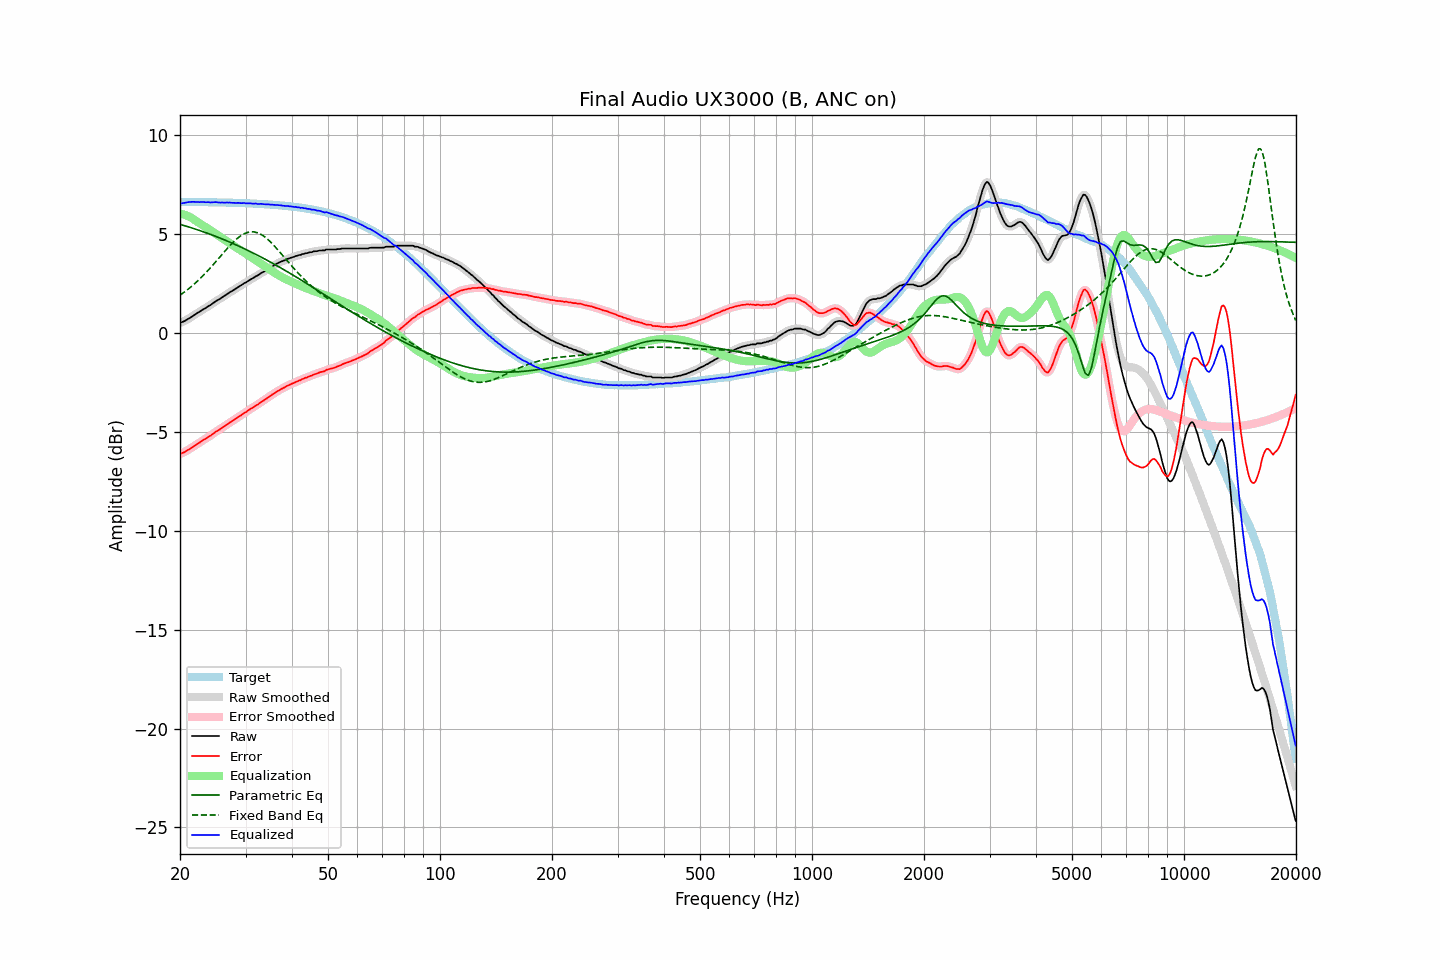

The data file committed next to this chart (first rows):
frequency, raw, error, smoothed, error_smoothed, equalization, parametric_eq, fixed_band_eq, equalized_raw, equalized_smoothed, target
20.00, 0.51, -6.12, 0.51, -6.12, 6.03, 5.49, 1.91, 6.54, 6.54, 6.62
20.20, 0.54, -6.09, 0.54, -6.09, 6.01, 5.46, 1.96, 6.55, 6.55, 6.62
20.40, 0.57, -6.05, 0.57, -6.05, 5.99, 5.44, 2.02, 6.56, 6.56, 6.62
20.61, 0.61, -6.01, 0.61, -6.01, 5.97, 5.42, 2.08, 6.57, 6.58, 6.62
20.81, 0.66, -5.96, 0.66, -5.97, 5.94, 5.39, 2.14, 6.59, 6.59, 6.62
21.02, 0.71, -5.91, 0.70, -5.92, 5.90, 5.37, 2.21, 6.61, 6.61, 6.62
21.23, 0.75, -5.87, 0.75, -5.87, 5.86, 5.34, 2.27, 6.61, 6.62, 6.62
21.44, 0.80, -5.82, 0.80, -5.82, 5.82, 5.31, 2.34, 6.62, 6.62, 6.62
21.66, 0.86, -5.76, 0.85, -5.76, 5.77, 5.29, 2.41, 6.63, 6.62, 6.62
21.87, 0.91, -5.71, 0.91, -5.71, 5.71, 5.26, 2.48, 6.62, 6.62, 6.62
22.09, 0.96, -5.66, 0.96, -5.65, 5.66, 5.24, 2.55, 6.62, 6.62, 6.62
22.31, 1.02, -5.60, 1.01, -5.60, 5.60, 5.21, 2.63, 6.62, 6.61, 6.61
22.54, 1.06, -5.56, 1.06, -5.55, 5.55, 5.18, 2.70, 6.61, 6.61, 6.61
22.76, 1.12, -5.49, 1.12, -5.50, 5.50, 5.15, 2.78, 6.62, 6.61, 6.61
22.99, 1.17, -5.44, 1.16, -5.45, 5.45, 5.13, 2.87, 6.61, 6.61, 6.61
23.22, 1.22, -5.39, 1.22, -5.39, 5.40, 5.10, 2.95, 6.61, 6.61, 6.61
23.45, 1.26, -5.35, 1.27, -5.34, 5.34, 5.07, 3.03, 6.60, 6.61, 6.61
23.69, 1.32, -5.29, 1.31, -5.29, 5.29, 5.04, 3.12, 6.61, 6.60, 6.61
23.92, 1.37, -5.24, 1.36, -5.24, 5.24, 5.01, 3.21, 6.61, 6.60, 6.61
24.16, 1.41, -5.20, 1.42, -5.19, 5.18, 4.98, 3.30, 6.59, 6.60, 6.60
24.40, 1.47, -5.13, 1.47, -5.13, 5.13, 4.95, 3.39, 6.60, 6.60, 6.60
24.65, 1.53, -5.07, 1.53, -5.07, 5.08, 4.92, 3.48, 6.60, 6.60, 6.60
24.89, 1.59, -5.01, 1.58, -5.01, 5.02, 4.89, 3.57, 6.61, 6.61, 6.60
25.14, 1.64, -4.96, 1.63, -4.96, 4.97, 4.85, 3.67, 6.61, 6.60, 6.60
25.39, 1.68, -4.92, 1.68, -4.91, 4.91, 4.82, 3.76, 6.59, 6.60, 6.60
25.65, 1.73, -4.87, 1.73, -4.86, 4.86, 4.79, 3.86, 6.59, 6.59, 6.59
25.91, 1.79, -4.81, 1.78, -4.81, 4.80, 4.76, 3.95, 6.59, 6.59, 6.59
26.16, 1.84, -4.75, 1.84, -4.75, 4.75, 4.72, 4.05, 6.59, 6.59, 6.59
26.43, 1.89, -4.70, 1.89, -4.70, 4.70, 4.69, 4.14, 6.58, 6.59, 6.59
26.69, 1.95, -4.64, 1.95, -4.64, 4.64, 4.66, 4.23, 6.59, 6.59, 6.59
26.96, 2.00, -4.59, 2.00, -4.58, 4.59, 4.62, 4.32, 6.59, 6.59, 6.58
27.23, 2.06, -4.52, 2.05, -4.53, 4.53, 4.59, 4.41, 6.59, 6.59, 6.58
27.50, 2.10, -4.48, 2.10, -4.48, 4.48, 4.55, 4.50, 6.58, 6.58, 6.58
27.77, 2.15, -4.43, 2.15, -4.43, 4.43, 4.52, 4.58, 6.57, 6.57, 6.58
28.05, 2.20, -4.38, 2.20, -4.38, 4.37, 4.48, 4.66, 6.57, 6.57, 6.57
28.33, 2.25, -4.32, 2.25, -4.32, 4.32, 4.44, 4.73, 6.57, 6.57, 6.57
28.62, 2.31, -4.26, 2.30, -4.27, 4.27, 4.41, 4.80, 6.57, 6.57, 6.57
28.90, 2.36, -4.21, 2.35, -4.21, 4.21, 4.37, 4.86, 6.57, 6.57, 6.57
29.19, 2.40, -4.17, 2.41, -4.16, 4.16, 4.33, 4.92, 6.56, 6.57, 6.56
29.48, 2.46, -4.10, 2.46, -4.10, 4.10, 4.29, 4.97, 6.56, 6.56, 6.56
29.78, 2.52, -4.04, 2.51, -4.05, 4.05, 4.26, 5.01, 6.57, 6.56, 6.56
30.08, 2.55, -4.01, 2.56, -4.00, 4.00, 4.22, 5.05, 6.54, 6.55, 6.55
30.38, 2.61, -3.94, 2.61, -3.94, 3.94, 4.18, 5.08, 6.55, 6.55, 6.55
30.68, 2.66, -3.89, 2.65, -3.89, 3.89, 4.14, 5.10, 6.55, 6.55, 6.55
30.99, 2.71, -3.84, 2.70, -3.84, 3.84, 4.10, 5.11, 6.55, 6.54, 6.54
31.30, 2.75, -3.79, 2.75, -3.79, 3.79, 4.06, 5.11, 6.54, 6.54, 6.54
31.61, 2.80, -3.74, 2.80, -3.74, 3.74, 4.02, 5.10, 6.53, 6.54, 6.54
31.93, 2.86, -3.67, 2.85, -3.69, 3.68, 3.98, 5.09, 6.54, 6.53, 6.53
32.24, 2.89, -3.64, 2.89, -3.63, 3.63, 3.94, 5.07, 6.52, 6.53, 6.53
32.57, 2.94, -3.59, 2.94, -3.58, 3.58, 3.89, 5.03, 6.52, 6.52, 6.52
32.89, 3.00, -3.52, 2.99, -3.53, 3.53, 3.85, 5.00, 6.52, 6.52, 6.52
33.22, 3.05, -3.47, 3.04, -3.47, 3.47, 3.81, 4.95, 6.52, 6.52, 6.51
33.55, 3.09, -3.42, 3.09, -3.42, 3.42, 3.77, 4.90, 6.51, 6.51, 6.51
33.89, 3.14, -3.37, 3.14, -3.36, 3.36, 3.72, 4.83, 6.50, 6.50, 6.50
34.23, 3.19, -3.31, 3.19, -3.31, 3.31, 3.68, 4.77, 6.49, 6.50, 6.50
34.57, 3.25, -3.25, 3.24, -3.25, 3.25, 3.64, 4.70, 6.50, 6.49, 6.49
34.92, 3.29, -3.20, 3.29, -3.19, 3.19, 3.59, 4.62, 6.48, 6.49, 6.49
35.27, 3.35, -3.13, 3.34, -3.14, 3.14, 3.55, 4.54, 6.49, 6.48, 6.48
35.62, 3.39, -3.09, 3.39, -3.09, 3.08, 3.50, 4.46, 6.47, 6.48, 6.48
35.97, 3.44, -3.03, 3.44, -3.03, 3.03, 3.46, 4.37, 6.47, 6.47, 6.47
... 635 more rows
